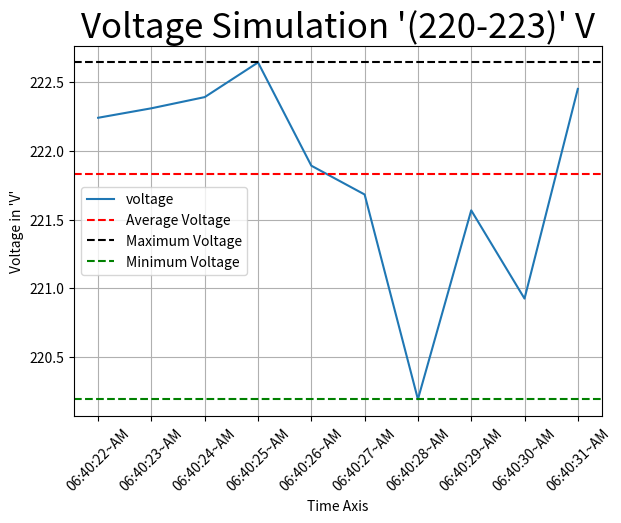

This chart was generated by the following Python code:
# Voltage simulation in House_Hold

import numpy as np
import matplotlib.pyplot as plt
import datetime as dt
from datetime import timedelta

voltage_array = np.random.uniform(220,223,size = 10)
start_time = dt.datetime.now()
j = 0
time_stamp = []
time_stamp_time_only =[]

for i in range(10):
    current_time = start_time + timedelta(seconds=j)
    j += 1
    time_stamp.append(current_time)

print("\nObservation data :")
for i in range(10):
    print(f" Time : {time_stamp[i].time()} ~ Voltage : {voltage_array[i]:.2f} V ")
    time_stamp_time_only.append(time_stamp[i].strftime("%I:%M:%S~%p"))
print()
average_voltage = np.average(voltage_array)
max_voltage = np.max(voltage_array)
min_voltage = np.min(voltage_array)

# For visualization 

plt.plot(time_stamp_time_only,voltage_array,label = "voltage")
plt.axhline(average_voltage,color = "red",linestyle = "--",label = "Average Voltage")
plt.axhline(max_voltage,color = "black",linestyle = "--",label = "Maximum Voltage")
plt.axhline(min_voltage,color = "green",linestyle = "--",label = "Minimum Voltage")
plt.title("Voltage Simulation '(220-223)' V",fontsize = 25)
plt.xlabel("Time Axis")
plt.ylabel("Voltage in 'V'")
plt.grid(True)
plt.tight_layout()
plt.legend()
plt.xticks(rotation = 45)
plt.show()





